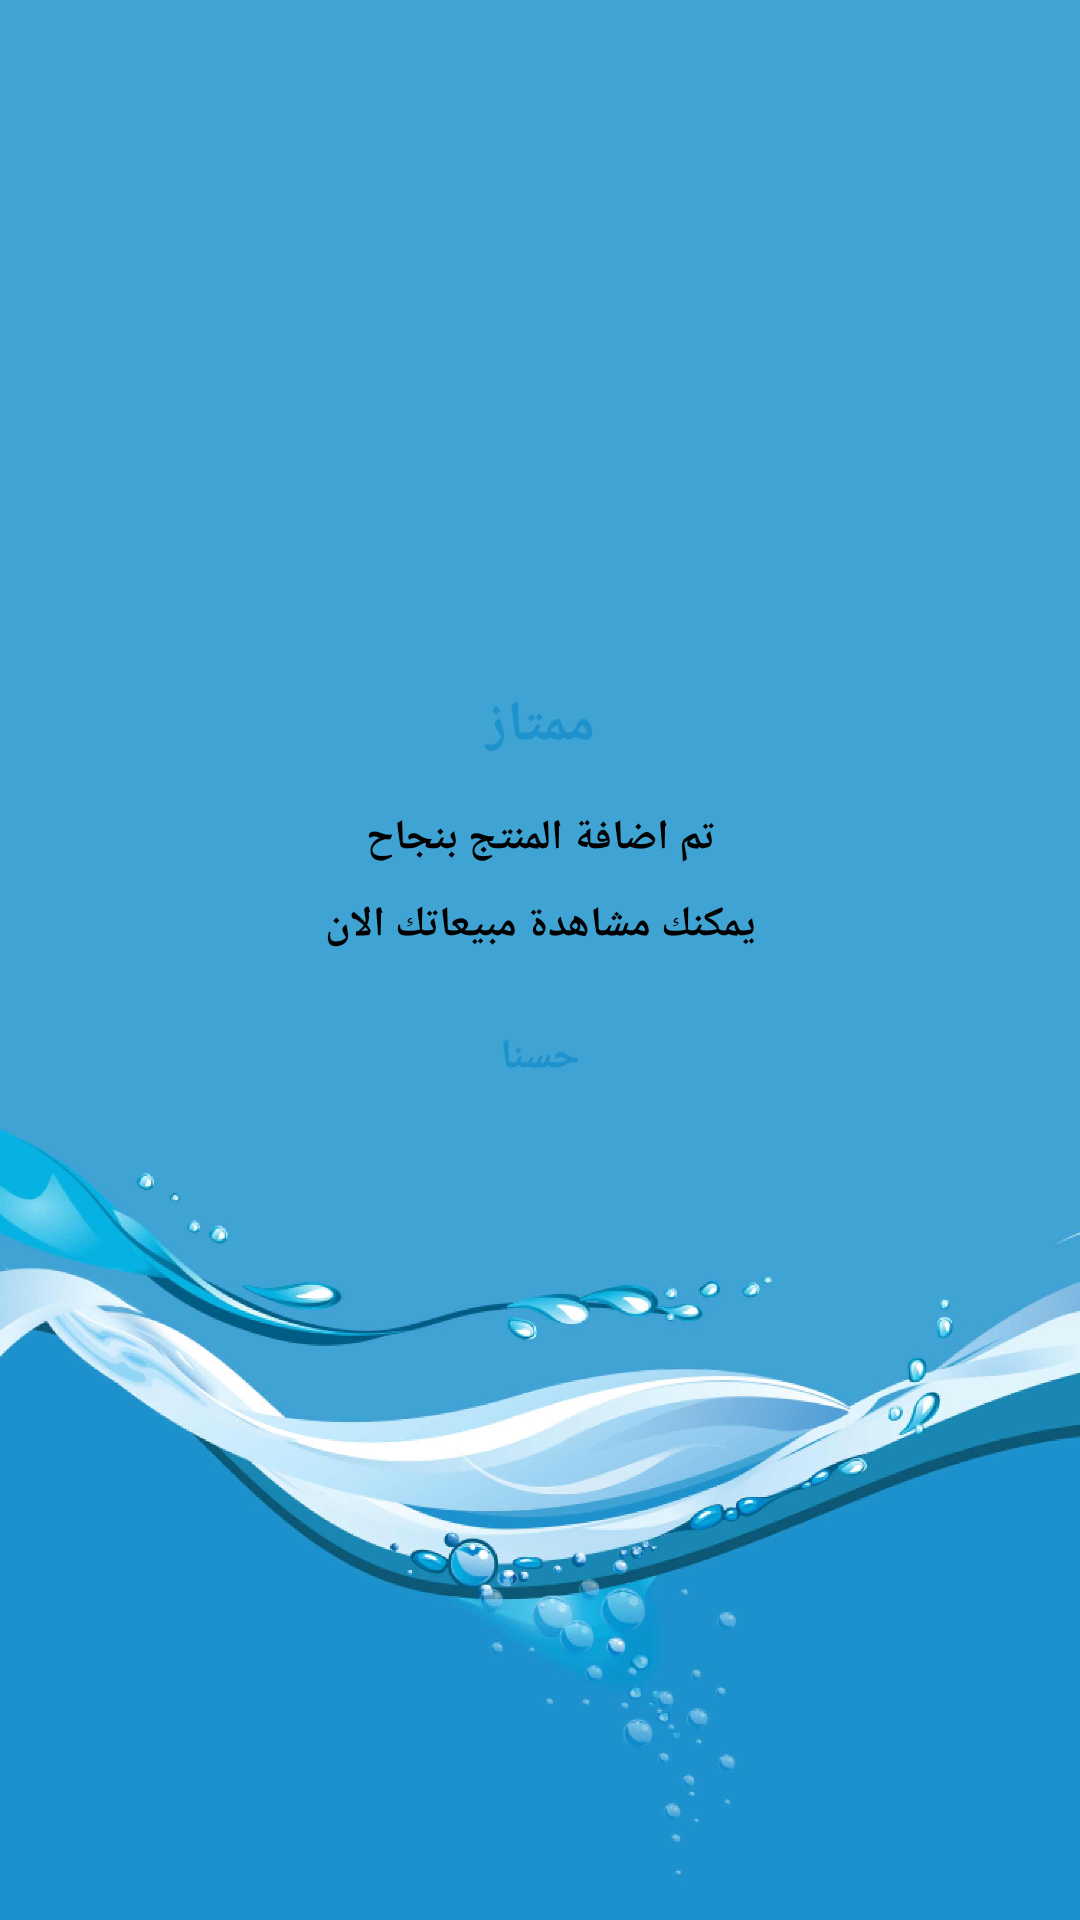

This screen was rendered from an Android layout file. Write that file and the resources it references.
<!-- AndroidManifest.xml: application theme AppTheme -->
<!-- res/layout/activity_thanks_page.xml -->
<?xml version="1.0" encoding="utf-8"?>
<androidx.constraintlayout.widget.ConstraintLayout xmlns:android="http://schemas.android.com/apk/res/android"
    xmlns:app="http://schemas.android.com/apk/res-auto"
    xmlns:tools="http://schemas.android.com/tools"
    android:layout_width="match_parent"
    android:layout_height="match_parent"
    android:background="@drawable/bg_pop"
    tools:context=".activities.ThanksPage">

    <androidx.constraintlayout.widget.ConstraintLayout
        android:layout_width="300dp"
        android:layout_height="wrap_content"
        android:background="@drawable/white_card_background"
        android:padding="20dp"
        android:layout_marginBottom="50dp"
        app:layout_constraintBottom_toBottomOf="parent"
        app:layout_constraintEnd_toEndOf="parent"
        app:layout_constraintStart_toStartOf="parent"
        app:layout_constraintTop_toTopOf="parent">

        <TextView
            android:id="@+id/exellent_txtV_id"
            android:layout_width="wrap_content"
            android:layout_height="wrap_content"
            android:text="@string/exellent"
            android:textColor="@color/colorPrimary"
            android:textStyle="bold"
            android:textSize="19dp"
            app:layout_constraintEnd_toEndOf="parent"
            app:layout_constraintStart_toStartOf="parent"
            app:layout_constraintTop_toTopOf="parent" />

        <TextView
            android:layout_width="wrap_content"
            android:layout_height="wrap_content"
            android:text="@string/thanks"
            android:textColor="@android:color/black"
            android:textStyle="bold"
            android:id="@+id/thanks_txtxV_id"
            android:layout_marginTop="15dp"
            app:layout_constraintEnd_toEndOf="parent"
            app:layout_constraintStart_toStartOf="parent"
            app:layout_constraintTop_toBottomOf="@id/exellent_txtV_id" />

        <TextView
            android:layout_width="wrap_content"
            android:layout_height="wrap_content"
            android:text="@string/show_sells"
            android:textColor="@android:color/black"
            android:textStyle="bold"
            android:id="@+id/show_sells_txtV_id"
            android:layout_marginTop="10dp"
            app:layout_constraintEnd_toEndOf="parent"
            app:layout_constraintStart_toStartOf="parent"
            app:layout_constraintTop_toBottomOf="@id/thanks_txtxV_id" />

        <TextView
            android:layout_width="wrap_content"
            android:layout_height="wrap_content"
            android:text="@string/okk"
            android:id="@+id/okk_btn_btn_id"
            android:textColor="@color/colorPrimary"
            android:textStyle="bold"
            android:layout_marginTop="25dp"
            app:layout_constraintEnd_toEndOf="parent"
            app:layout_constraintStart_toStartOf="parent"
            app:layout_constraintTop_toBottomOf="@id/show_sells_txtV_id" />


    </androidx.constraintlayout.widget.ConstraintLayout>
</androidx.constraintlayout.widget.ConstraintLayout>
<!-- resources referenced by this layout -->
<resources>
  <color name="colorPrimary">#1E92CD</color>
  <!-- drawable bg_pop: jpg bitmap (drawable-hdpi, 37402 bytes) -->
  <string name="exellent">ممتاز</string>
  <string name="okk">حسنا</string>
  <string name="show_sells">يمكنك مشاهدة مبيعاتك الان</string>
  <string name="thanks">تم اضافة المنتج بنجاح</string>
  <style name="AppTheme" parent="Theme.AppCompat.Light.NoActionBar">
          
          <item name="colorPrimary">@color/colorPrimary</item>
          <item name="colorPrimaryDark">@color/colorPrimaryDark</item>
          <item name="colorAccent">@color/colorAccent</item>
      </style>
  <color name="colorPrimaryDark">#1E92CD</color>
  <color name="colorAccent">#1E92CD</color>
</resources>
